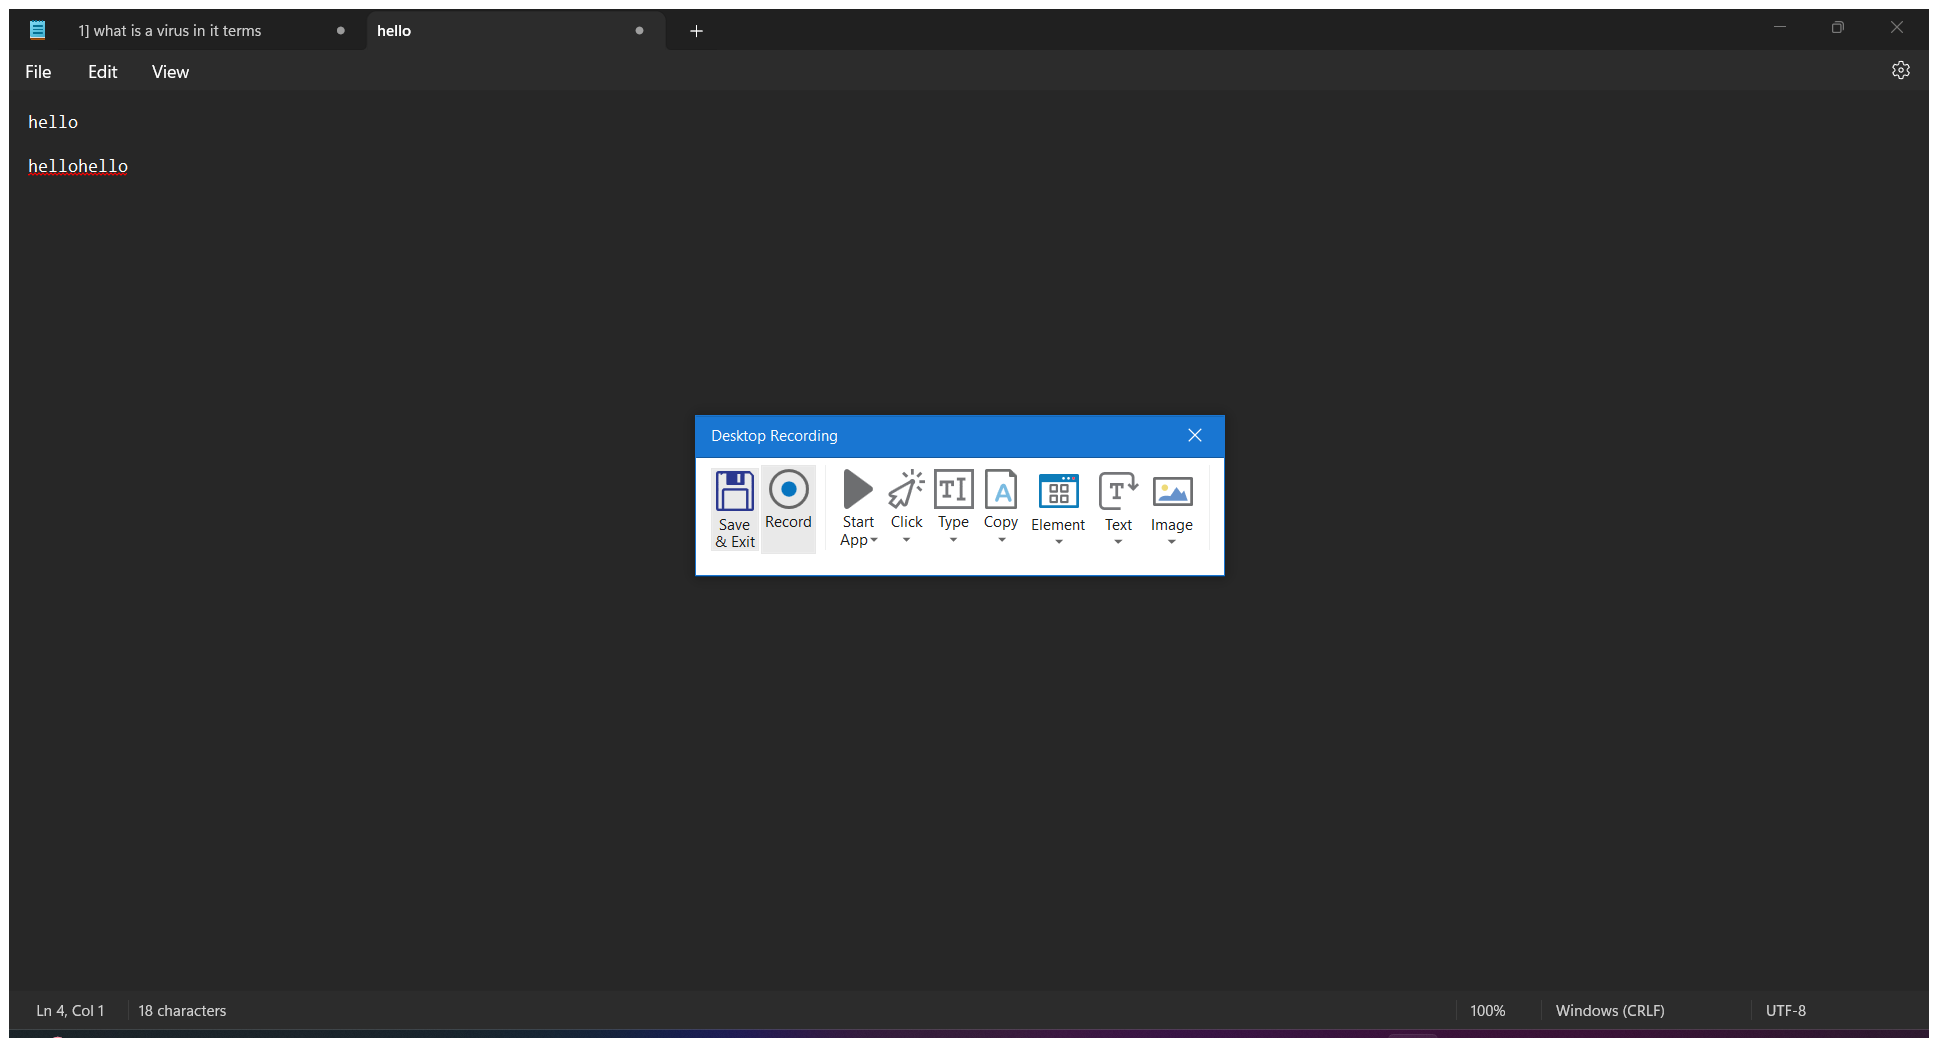
Workflow: Main

Step 1: Attach Window 'hello Not Notepad' on the element in window '*hello - Notepad' (notepad.exe)

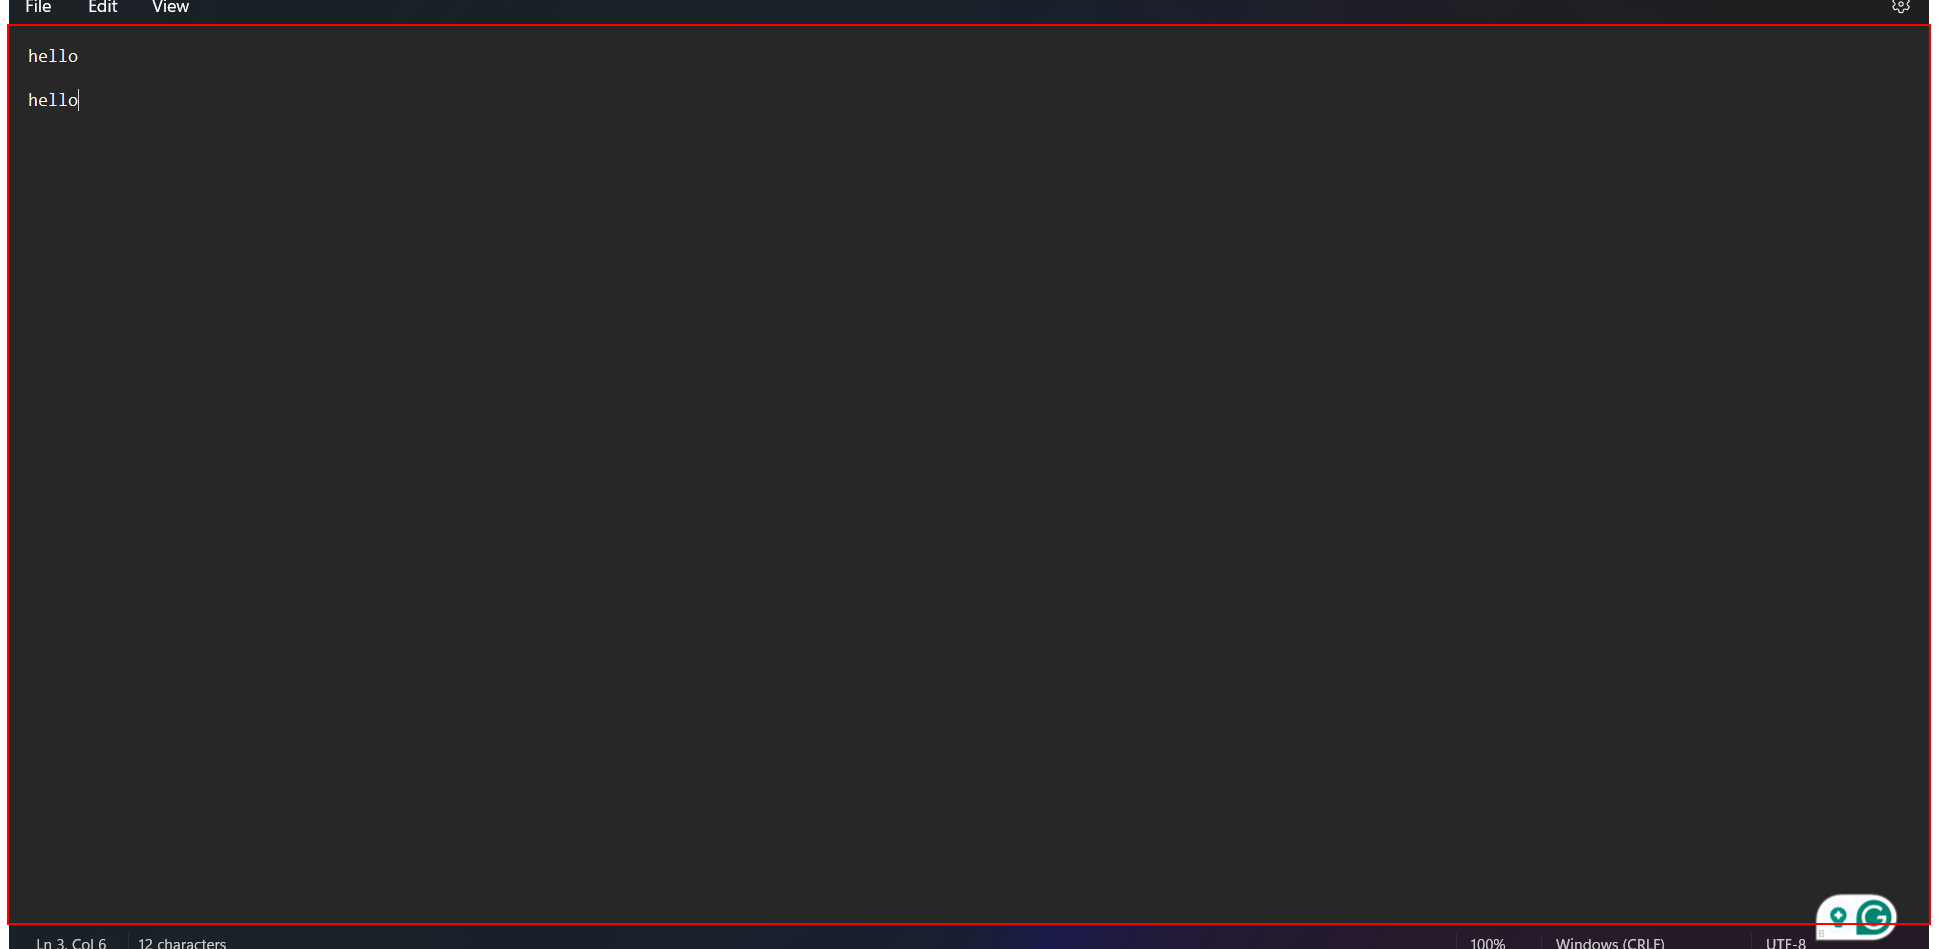
Step 2: type "hello[k(enter)]" into the element

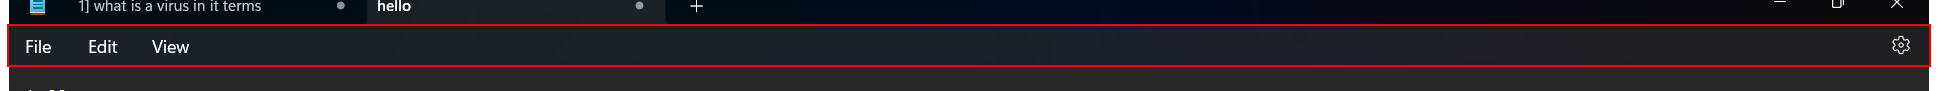
Step 3: click on the element in window 'DesktopWindowXamlSource'

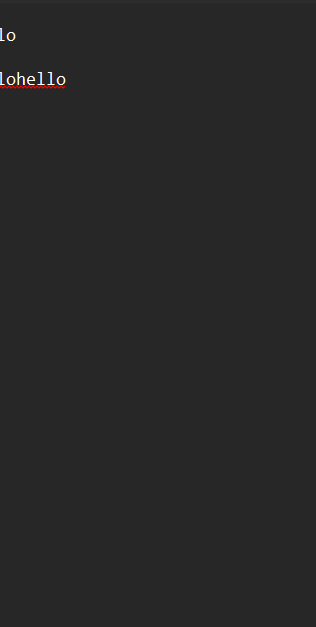
Step 4: Attach Window 'PopupHost Xaml_wind' on the element in window 'PopupHost' (notepad.exe)

Step 5: click on the menu item 'Select all' (no picture)

Step 6: Attach Window 'hello Not Notepad' on the element in window '*hello - Notepad' (notepad.exe) (same screen as step 1)

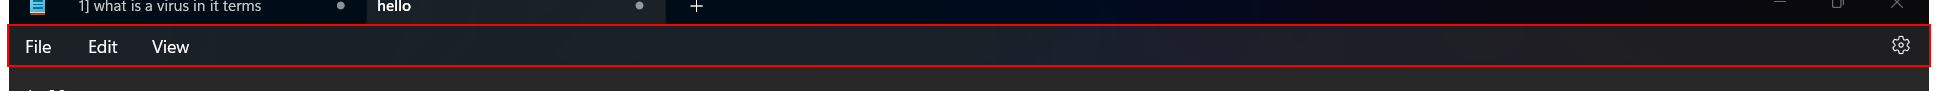
Step 7: click on the element in window 'DesktopWindowXamlSource'

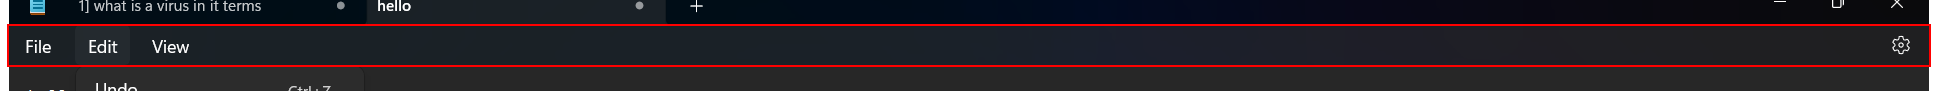
Step 8: click on the element

Step 9: Anchor Find Element 'Windows.UI.Composition....' on the element in window 'DesktopWindowXamlSource' (same screen as step 3)

Step 10: Attach Window 'PopupHost Xaml_wind' on the element in window 'PopupHost' (notepad.exe) (same screen as step 4)

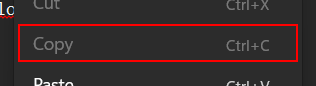
Step 11: click on the menu item 'Copy'

Step 12: Attach Window 'hello Not Notepad' on the element in window '*hello - Notepad' (notepad.exe) (same screen as step 1)

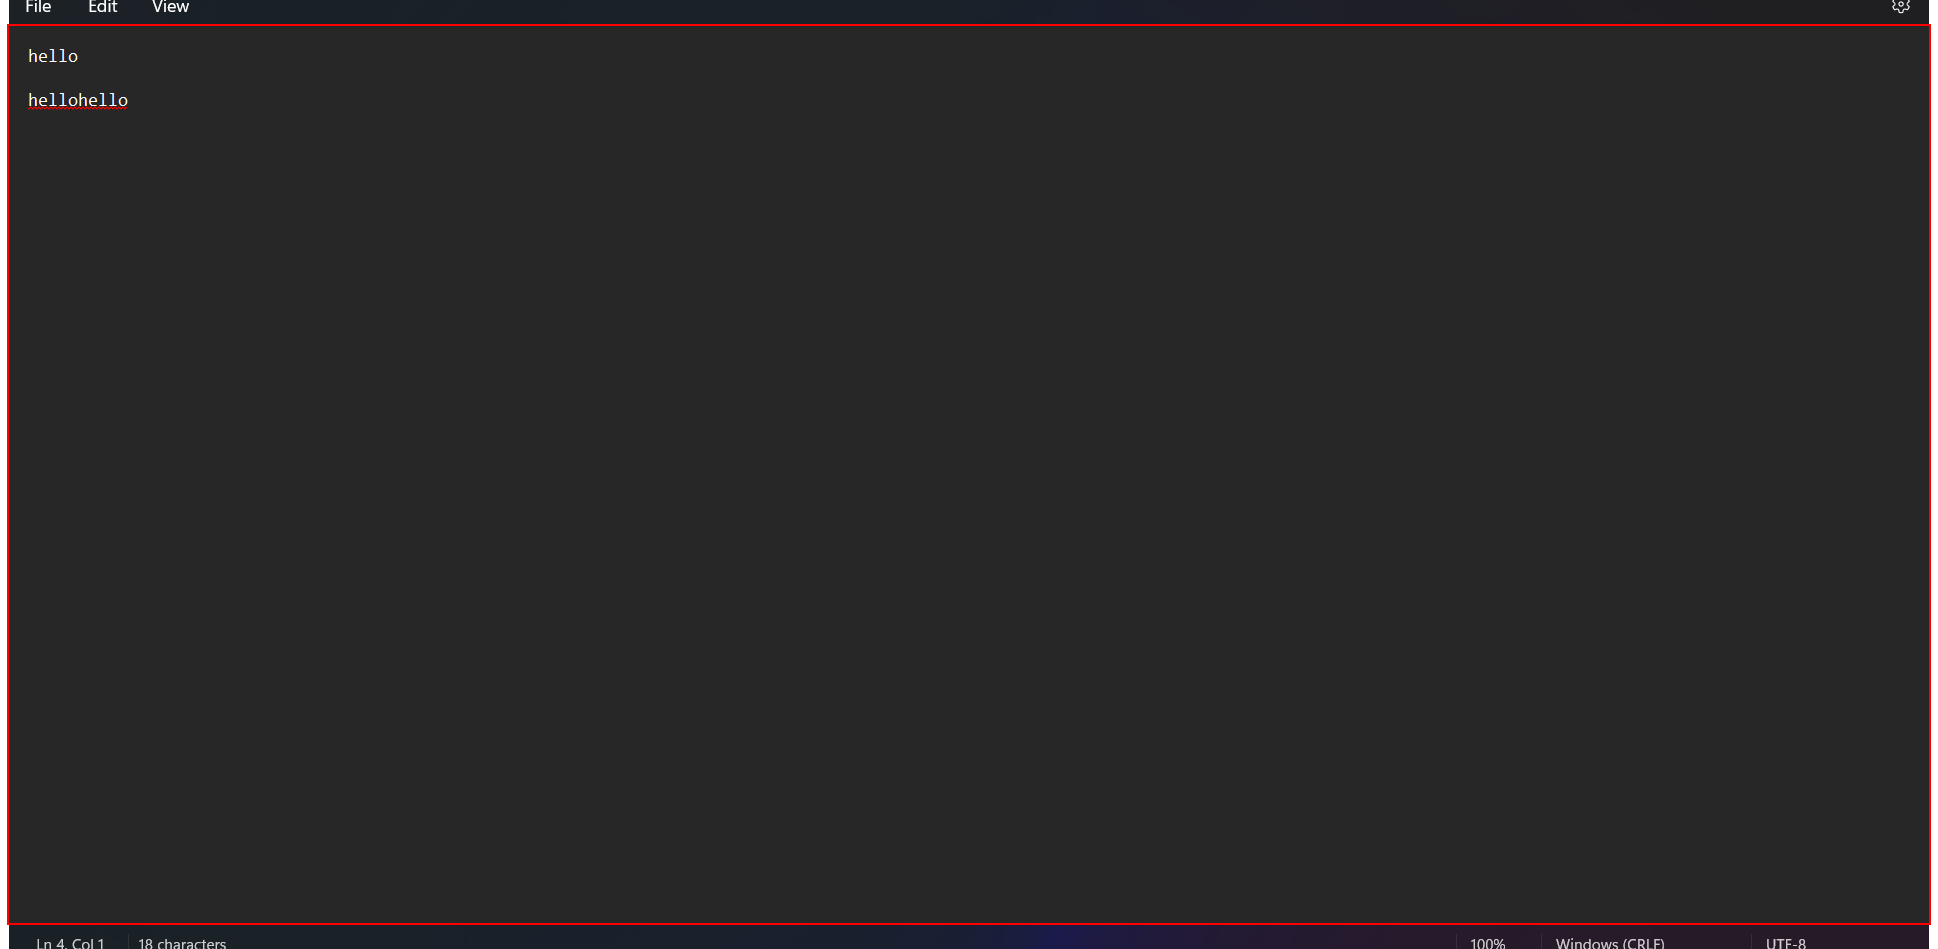
Step 13: click on the element

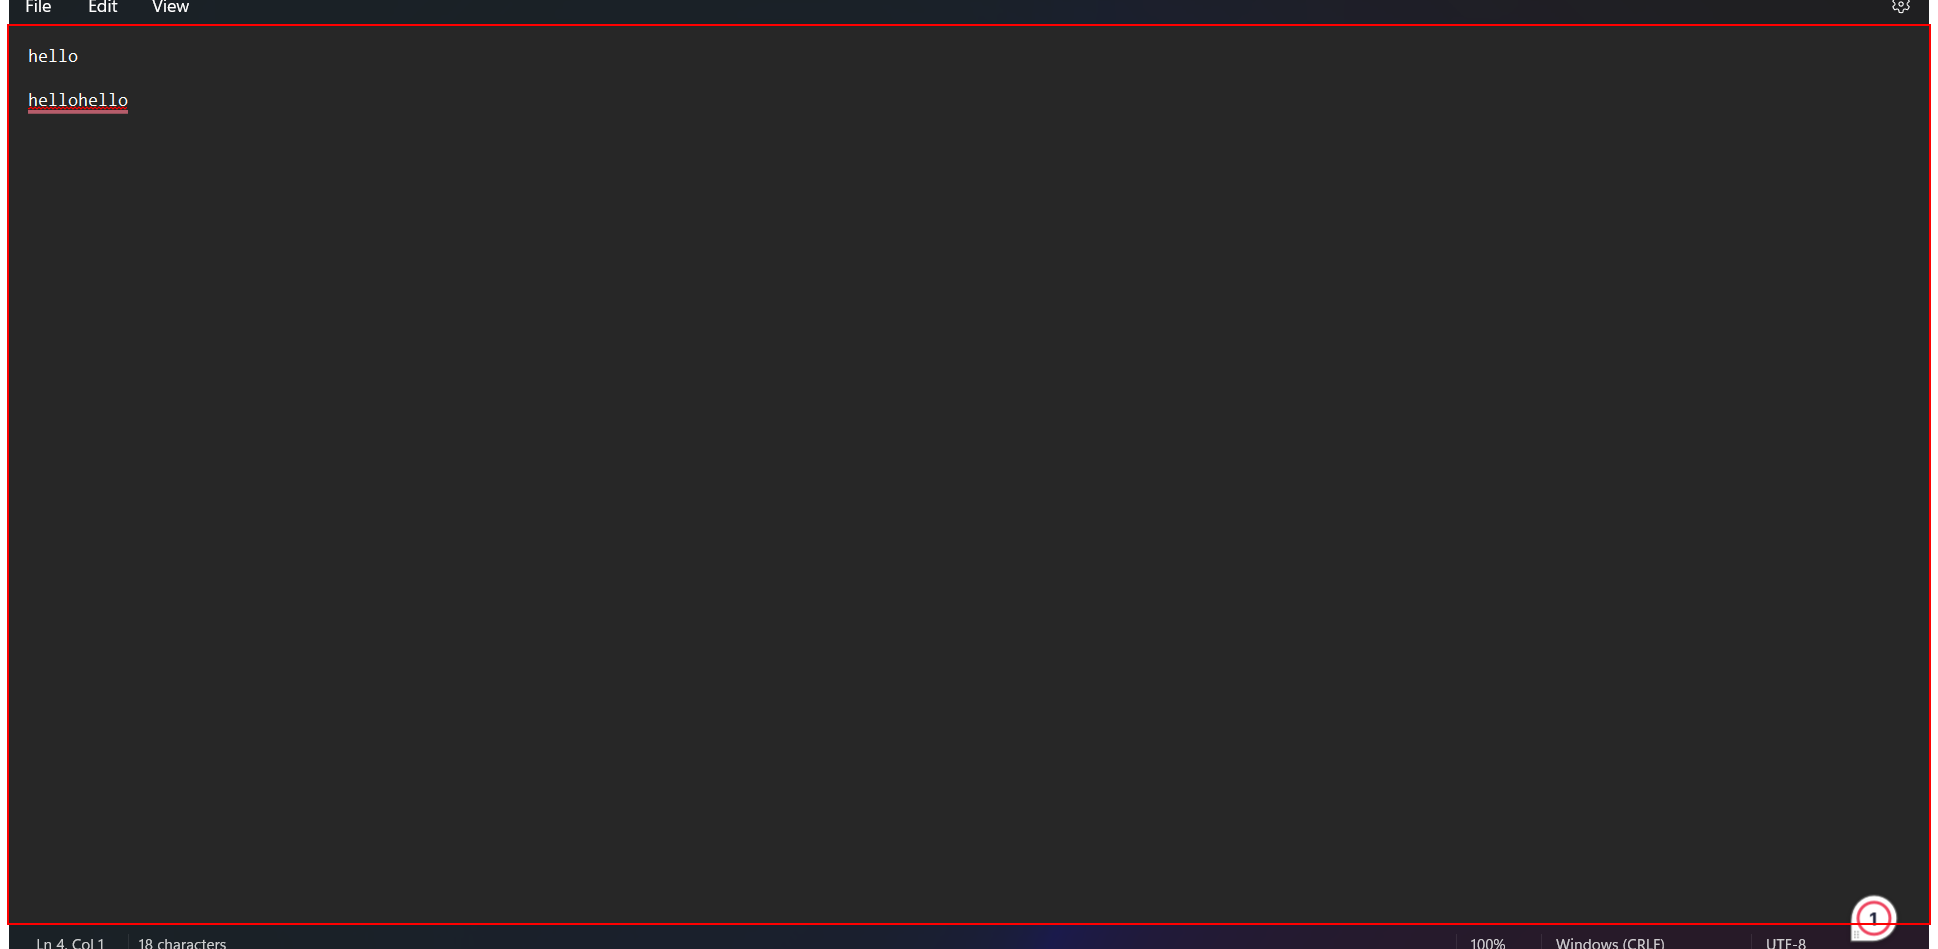
Step 14: click on the element